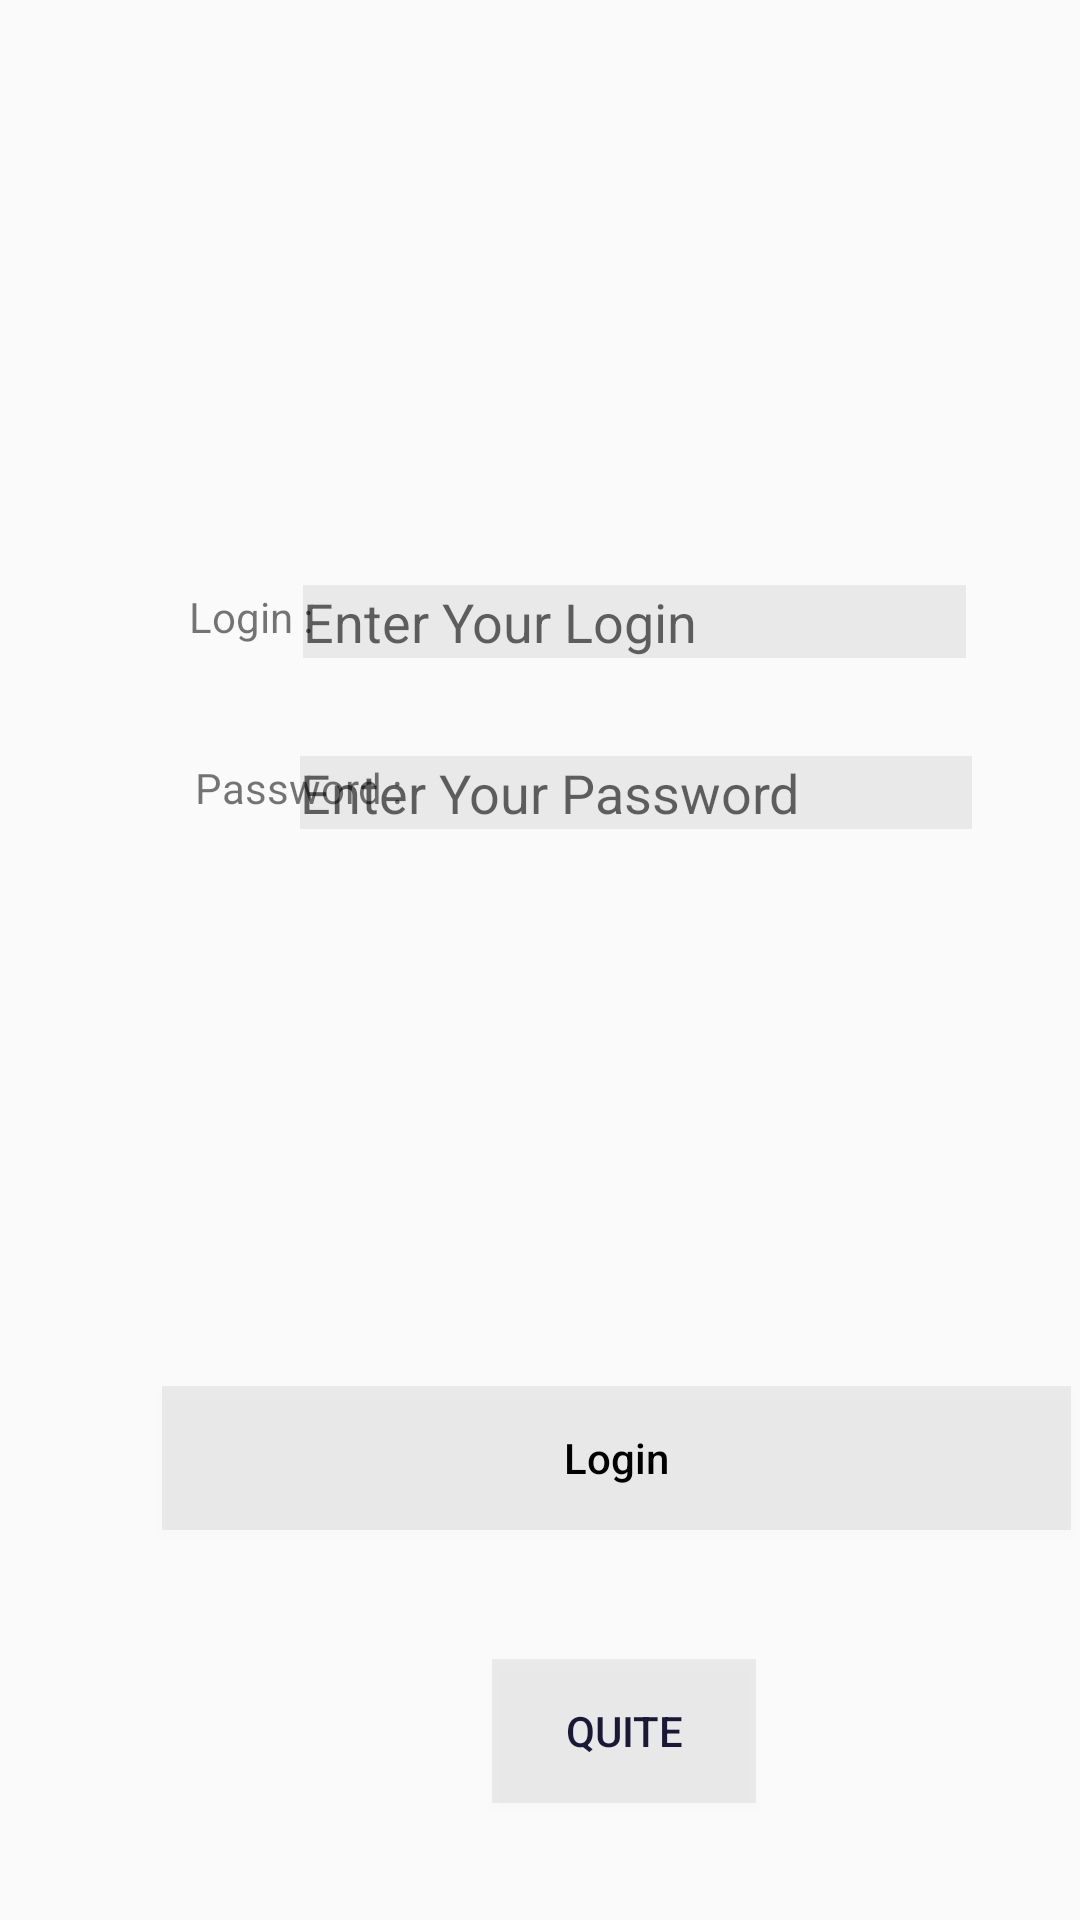

Here is an Android app screen rendered from its layout file. Give the layout XML and the strings, colors and styles it references.
<!-- AndroidManifest.xml: application theme AppTheme -->
<!-- res/layout/activity_main.xml -->
<?xml version="1.0" encoding="utf-8"?>
<RelativeLayout xmlns:android="http://schemas.android.com/apk/res/android"
    xmlns:app="http://schemas.android.com/apk/res-auto"
    xmlns:tools="http://schemas.android.com/tools"
    android:layout_width="match_parent"
    android:layout_height="match_parent"
    tools:context=".MainActivity"
    android:background="@drawable/back">

    <TextView
        android:id="@+id/textView"
        android:layout_width="103dp"
        android:layout_height="44dp"
        android:layout_alignParentStart="true"
        android:layout_alignParentLeft="true"
        android:layout_alignParentTop="true"
        android:layout_marginStart="53dp"
        android:layout_marginLeft="53dp"
        android:layout_marginTop="196dp"
        android:text="   Login :" />

    <EditText
        android:id="@+id/mdp"
        android:layout_width="224dp"
        android:layout_height="wrap_content"
        android:layout_alignParentTop="true"
        android:layout_alignParentEnd="true"
        android:layout_alignParentRight="true"
        android:layout_marginTop="252dp"
        android:layout_marginEnd="36dp"
        android:layout_marginRight="36dp"
        android:background="#11000000"
        android:ems="10"
        android:hint="Enter Your Password"
        android:inputType="textPassword" />

    <TextView
        android:id="@+id/textView3"
        android:layout_width="91dp"
        android:layout_height="49dp"
        android:layout_alignParentStart="true"
        android:layout_alignParentLeft="true"
        android:layout_alignParentTop="true"
        android:layout_marginStart="55dp"
        android:layout_marginLeft="55dp"
        android:layout_marginTop="253dp"
        android:text="   Password :" />

    <Button
        android:id="@+id/btn"
        style="@android:style/Widget.Button"
        android:layout_width="303dp"
        android:layout_height="wrap_content"
        android:layout_alignParentStart="true"
        android:layout_alignParentLeft="true"
        android:layout_alignParentTop="true"
        android:layout_centerHorizontal="true"
        android:layout_marginStart="54dp"
        android:layout_marginLeft="54dp"
        android:layout_marginTop="462dp"
        android:background="#11111111"
        android:bufferType="normal"
        android:onClick="@string/login"

        android:text="Login"
        android:textAppearance="@style/TextAppearance.AppCompat.Body2"
        android:visibility="visible" />

    <Button
        android:id="@+id/close"
        style="@android:style/Widget.Material.Light.Button.Toggle"
        android:layout_width="wrap_content"
        android:layout_height="wrap_content"
        android:layout_alignParentStart="true"
        android:layout_alignParentLeft="true"
        android:layout_alignParentTop="true"
        android:layout_centerHorizontal="true"
        android:layout_marginStart="164dp"
        android:layout_marginLeft="164dp"
        android:layout_marginTop="553dp"
        android:background="#1111"
        android:text="Quite"
        android:textColor="#ED090929" tools:targetApi="lollipop"/>

    <EditText
        android:id="@+id/log3"
        android:layout_width="221dp"
        android:layout_height="wrap_content"
        android:layout_alignParentTop="true"
        android:layout_alignParentEnd="true"
        android:layout_alignParentRight="true"
        android:layout_marginTop="195dp"
        android:layout_marginEnd="38dp"
        android:layout_marginRight="38dp"
        android:background="#11000000"
        android:ems="20"
        android:hint="Enter Your Login"
        android:inputType="textPersonName" />

    <ImageView
        android:id="@+id/imageView"
        android:layout_width="wrap_content"
        android:layout_height="wrap_content"
        android:layout_alignParentTop="true"
        android:layout_centerHorizontal="true"
        android:layout_marginTop="31dp"
        app:srcCompat="@drawable/ipsas" />

</RelativeLayout>
<!-- resources referenced by this layout -->
<resources>
  <string name="login">login:</string>
  <style name="AppTheme" parent="Theme.AppCompat.Light.DarkActionBar">
          
          <item name="colorPrimary">@color/colorPrimary</item>
          <item name="colorPrimaryDark">@color/colorPrimaryDark</item>
          <item name="colorAccent">@color/colorAccent</item>
  
      </style>
  <!-- not gathered from this repository: default colours our renderer supplied (Android Studio template values) -->
  <color name="colorPrimary">#FF6200EE</color>
  <color name="colorPrimaryDark">#FF3700B3</color>
  <color name="colorAccent">#FF03DAC5</color>
</resources>
